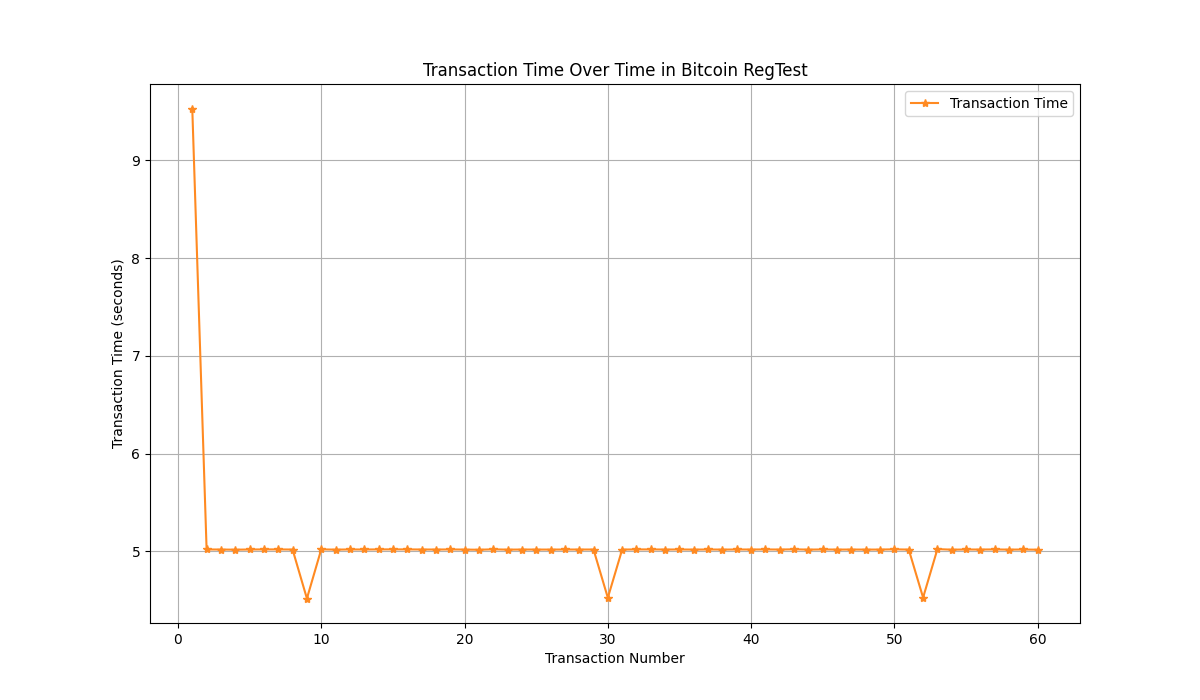

Values plotted in this chart, from the file beside it:
Transaction ID, Timestamp Sent, Timestamp Confirmed, Transaction Time (seconds)
3f78370bd8fbd38beb7d48f24194a70c611be9c8…, 1716578707, 1716578717, 9.531
1fc6e9881f4939440ba9fc26dfbd296e984b0061…, 1716578722, 1716578727, 5.018
0027c2c2546e969a792dc4e44bb77b14beaf9244…, 1716578732, 1716578737, 5.017
766fe182603436fd2ead97ba26af9631e4aefc14…, 1716578742, 1716578747, 5.016
e50dbc4f358e0145530132745bee2e3c4baf43c4…, 1716578752, 1716578757, 5.018
b979b29aeaf9a7420e689fab8fa55779e1122aeb…, 1716578762, 1716578767, 5.018
1fe99458aa947df83313d5780e431012a35eb5a1…, 1716578772, 1716578777, 5.018
24aca65c537f7a9502855241feae4018a33cac0d…, 1716578782, 1716578787, 5.017
e94f557220d62383d292522fb3a53db30a82ad0f…, 1716578792, 1716578797, 4.516
2601703c102fd8f23d4be09eb3724278ce3891e7…, 1716578802, 1716578807, 5.019
f471a6cfc53c055893dd737cb37ca612d1c343cb…, 1716578812, 1716578817, 5.016
bdd2b5d222155b4dc3e69853beb01d4554f80bb6…, 1716578822, 1716578827, 5.018
dec29b2f700b3afb0f49bf97afab706d07b65fc0…, 1716578832, 1716578837, 5.018
4447026e97ec13a2e3c678858d3c8d845cc4a1c4…, 1716578842, 1716578847, 5.018
363dec6bc17a68b34bbba1e8af77394f357dc1e3…, 1716578852, 1716578857, 5.019
c647f19a768def28f8bdb9f82c0fc55ae502763c…, 1716578862, 1716578867, 5.019
d06a4b2bf1cc49ac7c7a582444fe7884abf7405d…, 1716578872, 1716578877, 5.017
d6053792708c246db8f18a365106d2269c974333…, 1716578882, 1716578887, 5.017
8c8ed92e7af6b1b74d271efe825f0f43dcddb8af…, 1716578892, 1716578897, 5.018
adfd9a1f3948417f4a991f484ec8926e584e0b4d…, 1716578902, 1716578907, 5.017
f4b05fa21d48b14659de0fabad77d76361d3c8b3…, 1716578912, 1716578917, 5.015
95e7098768518ac05177cb50b583b8487277cb86…, 1716578922, 1716578927, 5.019
d0f75708b40fdaa83f7d8c5a57bb0fe7544a888e…, 1716578932, 1716578937, 5.016
a4d2f17a31f324657c52bf2d8377ab6988e432b4…, 1716578942, 1716578947, 5.017
6ad9ff8f908c3bb31b6211c9f4ba9c2626b43eee…, 1716578952, 1716578957, 5.017
1709906404e51410bb1a4067b950cda4bd7e8272…, 1716578962, 1716578967, 5.017
48d772e7230984ef483afcc308a3e95b68f0eebe…, 1716578972, 1716578977, 5.018
babfe61f86e4dc77030ef84d30318738e137c9ec…, 1716578982, 1716578987, 5.017
d126137c5040025f7dce6ada8613b4977588a063…, 1716578992, 1716578997, 5.017
8f15d517ef9a562cd88be20ef00615aedfd8d3b7…, 1716579002, 1716579007, 4.524
4ae36cfdf41e97dc323a8569dca4ccb1f75588ba…, 1716579012, 1716579017, 5.017
11f39516ac23bba43a89a79ff513b787ae697adf…, 1716579022, 1716579027, 5.018
9ba4de92c4c03be554a825873fa8e17ba07d70e6…, 1716579032, 1716579037, 5.018
90c42f7e27a20bbc371e00de96e5e8aadfd11139…, 1716579042, 1716579047, 5.017
91e3ccc91cebf79e34acc302cee054c271619046…, 1716579052, 1716579057, 5.018
5f1ce20204d209f7313a5da42140dd9f78fc069f…, 1716579062, 1716579067, 5.017
04cf7c5eb57c51c310c8bf33c4d2945202d2baef…, 1716579072, 1716579077, 5.018
dd1835645f7d89149654c00c533314c01e35f2d7…, 1716579082, 1716579087, 5.017
dba9fe0bb3f0602d5a4b899ad051a021d47fc412…, 1716579092, 1716579097, 5.018
bb60b43fceda631b954f0dfb5341ff450039ef79…, 1716579102, 1716579107, 5.017
f601f090fdc8bb5903b7268ac06172dda2f5843e…, 1716579112, 1716579117, 5.018
37d3d3a6cea45c52bfd6164e0575bbd1fae309bf…, 1716579122, 1716579127, 5.017
5baa2f4e67dfb89090dd1e9fc84c3a0d61941a95…, 1716579132, 1716579137, 5.019
2537ee1d800ac182334f9eebad1234c10eb92a6e…, 1716579143, 1716579148, 5.016
b8ab626932ac9eb95cb7bfbbbb4a4c591d3e1f4d…, 1716579153, 1716579158, 5.018
7c80fcbfa95b0d1e86f78bbd9057dcad8c4bf7b3…, 1716579163, 1716579168, 5.017
2aa521c0a7f7edf22ed047fa1e177324033915f9…, 1716579173, 1716579178, 5.017
f697333d69381ffdbc70197d579eb675d342743e…, 1716579183, 1716579188, 5.017
f8ac1c3f90fe4cc2a0709329be48bd3d1d24f65f…, 1716579193, 1716579198, 5.017
346d5ebadb5c4daabf67b57e571f5e21abc65965…, 1716579203, 1716579208, 5.019
2001647b8be3adbd321b3d982f4b5908363929ed…, 1716579213, 1716579218, 5.017
614c715ac433f20f46d2ff781c3b1876c3484fa9…, 1716579223, 1716579227, 4.525
c60083bac67c52d442177cd7026afa5cb3b10ea5…, 1716579232, 1716579237, 5.022
fa8e9f39423b28f336b184f02a4daa9d613c0623…, 1716579242, 1716579247, 5.016
92ba34101e212dfaf5ba983fb2ff578c9131695c…, 1716579252, 1716579257, 5.018
b3dcd517def50e704f89e1534e68aa6aa36f54ea…, 1716579263, 1716579268, 5.017
32017f086d2f065400f09c586a98e90aebfa1b67…, 1716579273, 1716579278, 5.018
20e4c44b82bfbfb2c9ec43fc7ba87ed017267584…, 1716579283, 1716579288, 5.016
be65dff082eed7a6944d5a55b867213afeb4fc38…, 1716579293, 1716579298, 5.018
a07457cfaa676a80c4336f20c20f05fd3185c891…, 1716579303, 1716579308, 5.015
